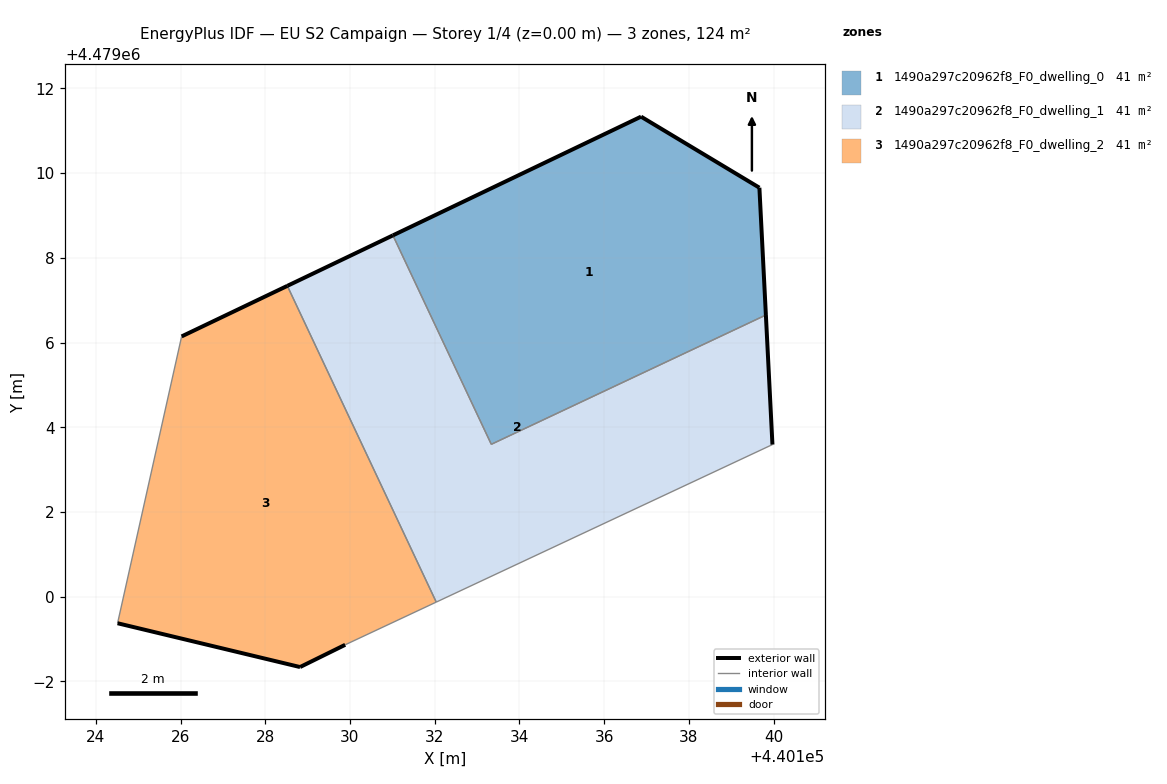
=== STOREY PLAN SPEC (per zone: floor XY polygon, exterior-wall plan segments, windows/doors) ===
zone 1: 1490a297c20962f8_F0_dwelling_0  (41.4 m²)
  floor: (440139.82, 4479006.65) (440139.66, 4479009.65) (440136.87, 4479011.33) (440131.01, 4479008.53) (440133.34, 4479003.60)
  exterior wall: (440139.66, 4479009.65) – (440139.82, 4479006.65)  [3.0 m]
  exterior wall: (440131.01, 4479008.53) – (440136.87, 4479011.33)  [6.5 m]
  exterior wall: (440136.87, 4479011.33) – (440139.66, 4479009.65)  [3.3 m]
  interior walls: 2
zone 2: 1490a297c20962f8_F0_dwelling_1  (41.4 m²)
  floor: (440139.97, 4479003.59) (440139.82, 4479006.65) (440133.34, 4479003.60) (440131.01, 4479008.53) (440128.52, 4479007.34) (440132.04, 4478999.87)
  exterior wall: (440139.82, 4479006.65) – (440139.97, 4479003.59)  [3.1 m]
  exterior wall: (440128.52, 4479007.34) – (440131.01, 4479008.53)  [2.8 m]
  interior walls: 4
zone 3: 1490a297c20962f8_F0_dwelling_2  (41.4 m²)
  floor: (440132.04, 4478999.87) (440128.52, 4479007.34) (440126.03, 4479006.14) (440124.53, 4478999.45) (440124.51, 4478999.37) (440128.82, 4478998.34) (440129.89, 4478998.87)
  exterior wall: (440129.89, 4478998.87) – (440128.82, 4478998.34)  [1.2 m]
  exterior wall: (440128.82, 4478998.34) – (440124.51, 4478999.37)  [4.4 m]
  exterior wall: (440126.03, 4479006.14) – (440128.52, 4479007.34)  [2.8 m]
  interior walls: 4

=== DERIVED (storey summary) ===
Building: EU S2 Campaign
Storey: 1 of 4  (floor level z = 0.00 m)
Storey gross floor area: 124.3 m²
Zones on this storey: 3
  - 1490a297c20962f8_F0_dwelling_0: floor 41.4 m²; exterior wall 12.8 m (38.3 m²); WWR 0.0%
  - 1490a297c20962f8_F0_dwelling_1: floor 41.4 m²; exterior wall 5.8 m (17.5 m²); WWR 0.0%
  - 1490a297c20962f8_F0_dwelling_2: floor 41.4 m²; exterior wall 8.4 m (25.1 m²); WWR 0.0%
Zone adjacency (shared interzone walls):
  - 1490a297c20962f8_F0_dwelling_0 ↔ 1490a297c20962f8_F0_dwelling_1
  - 1490a297c20962f8_F0_dwelling_1 ↔ 1490a297c20962f8_F0_dwelling_2